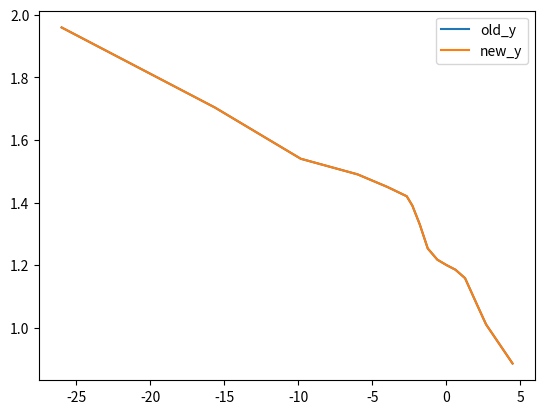

Python code for this plot:
import numpy as np
import matplotlib.pyplot as plt
from scipy.interpolate import interp1d


x = [-26, -15.6464, -9.8422, -6.0, -4.0, -2.68, -2.3, -1.8, -1.26, -0.61, 0, 0.61, 1.26, 2.1, 2.68, 4.4704]  # relative velocity values
y = [.76, .504, 0.34, 0.29, 0.25, 0.22, 0.19, 0.13, 0.053, 0.017, 0, -0.015, -0.042, -0.13, -0.19, -.315]  # modification values
TR = 1.6

old_y = []
new_y = []
for _x, _y in zip(x, y):
  old_y.append(_y)
  _y = _y + 1
  new_y.append(_y)
  # assert np.isclose(TR + old_y[-1], TR * new_y[-1])

new_TR = 1.2
plt.plot(x, np.array(old_y) + new_TR, label='old_y')
plt.plot(x, ((np.array(new_y) - 1) / new_TR + 1) * new_TR, label='new_y')
plt.legend()
print(np.round(new_y, 4).tolist())